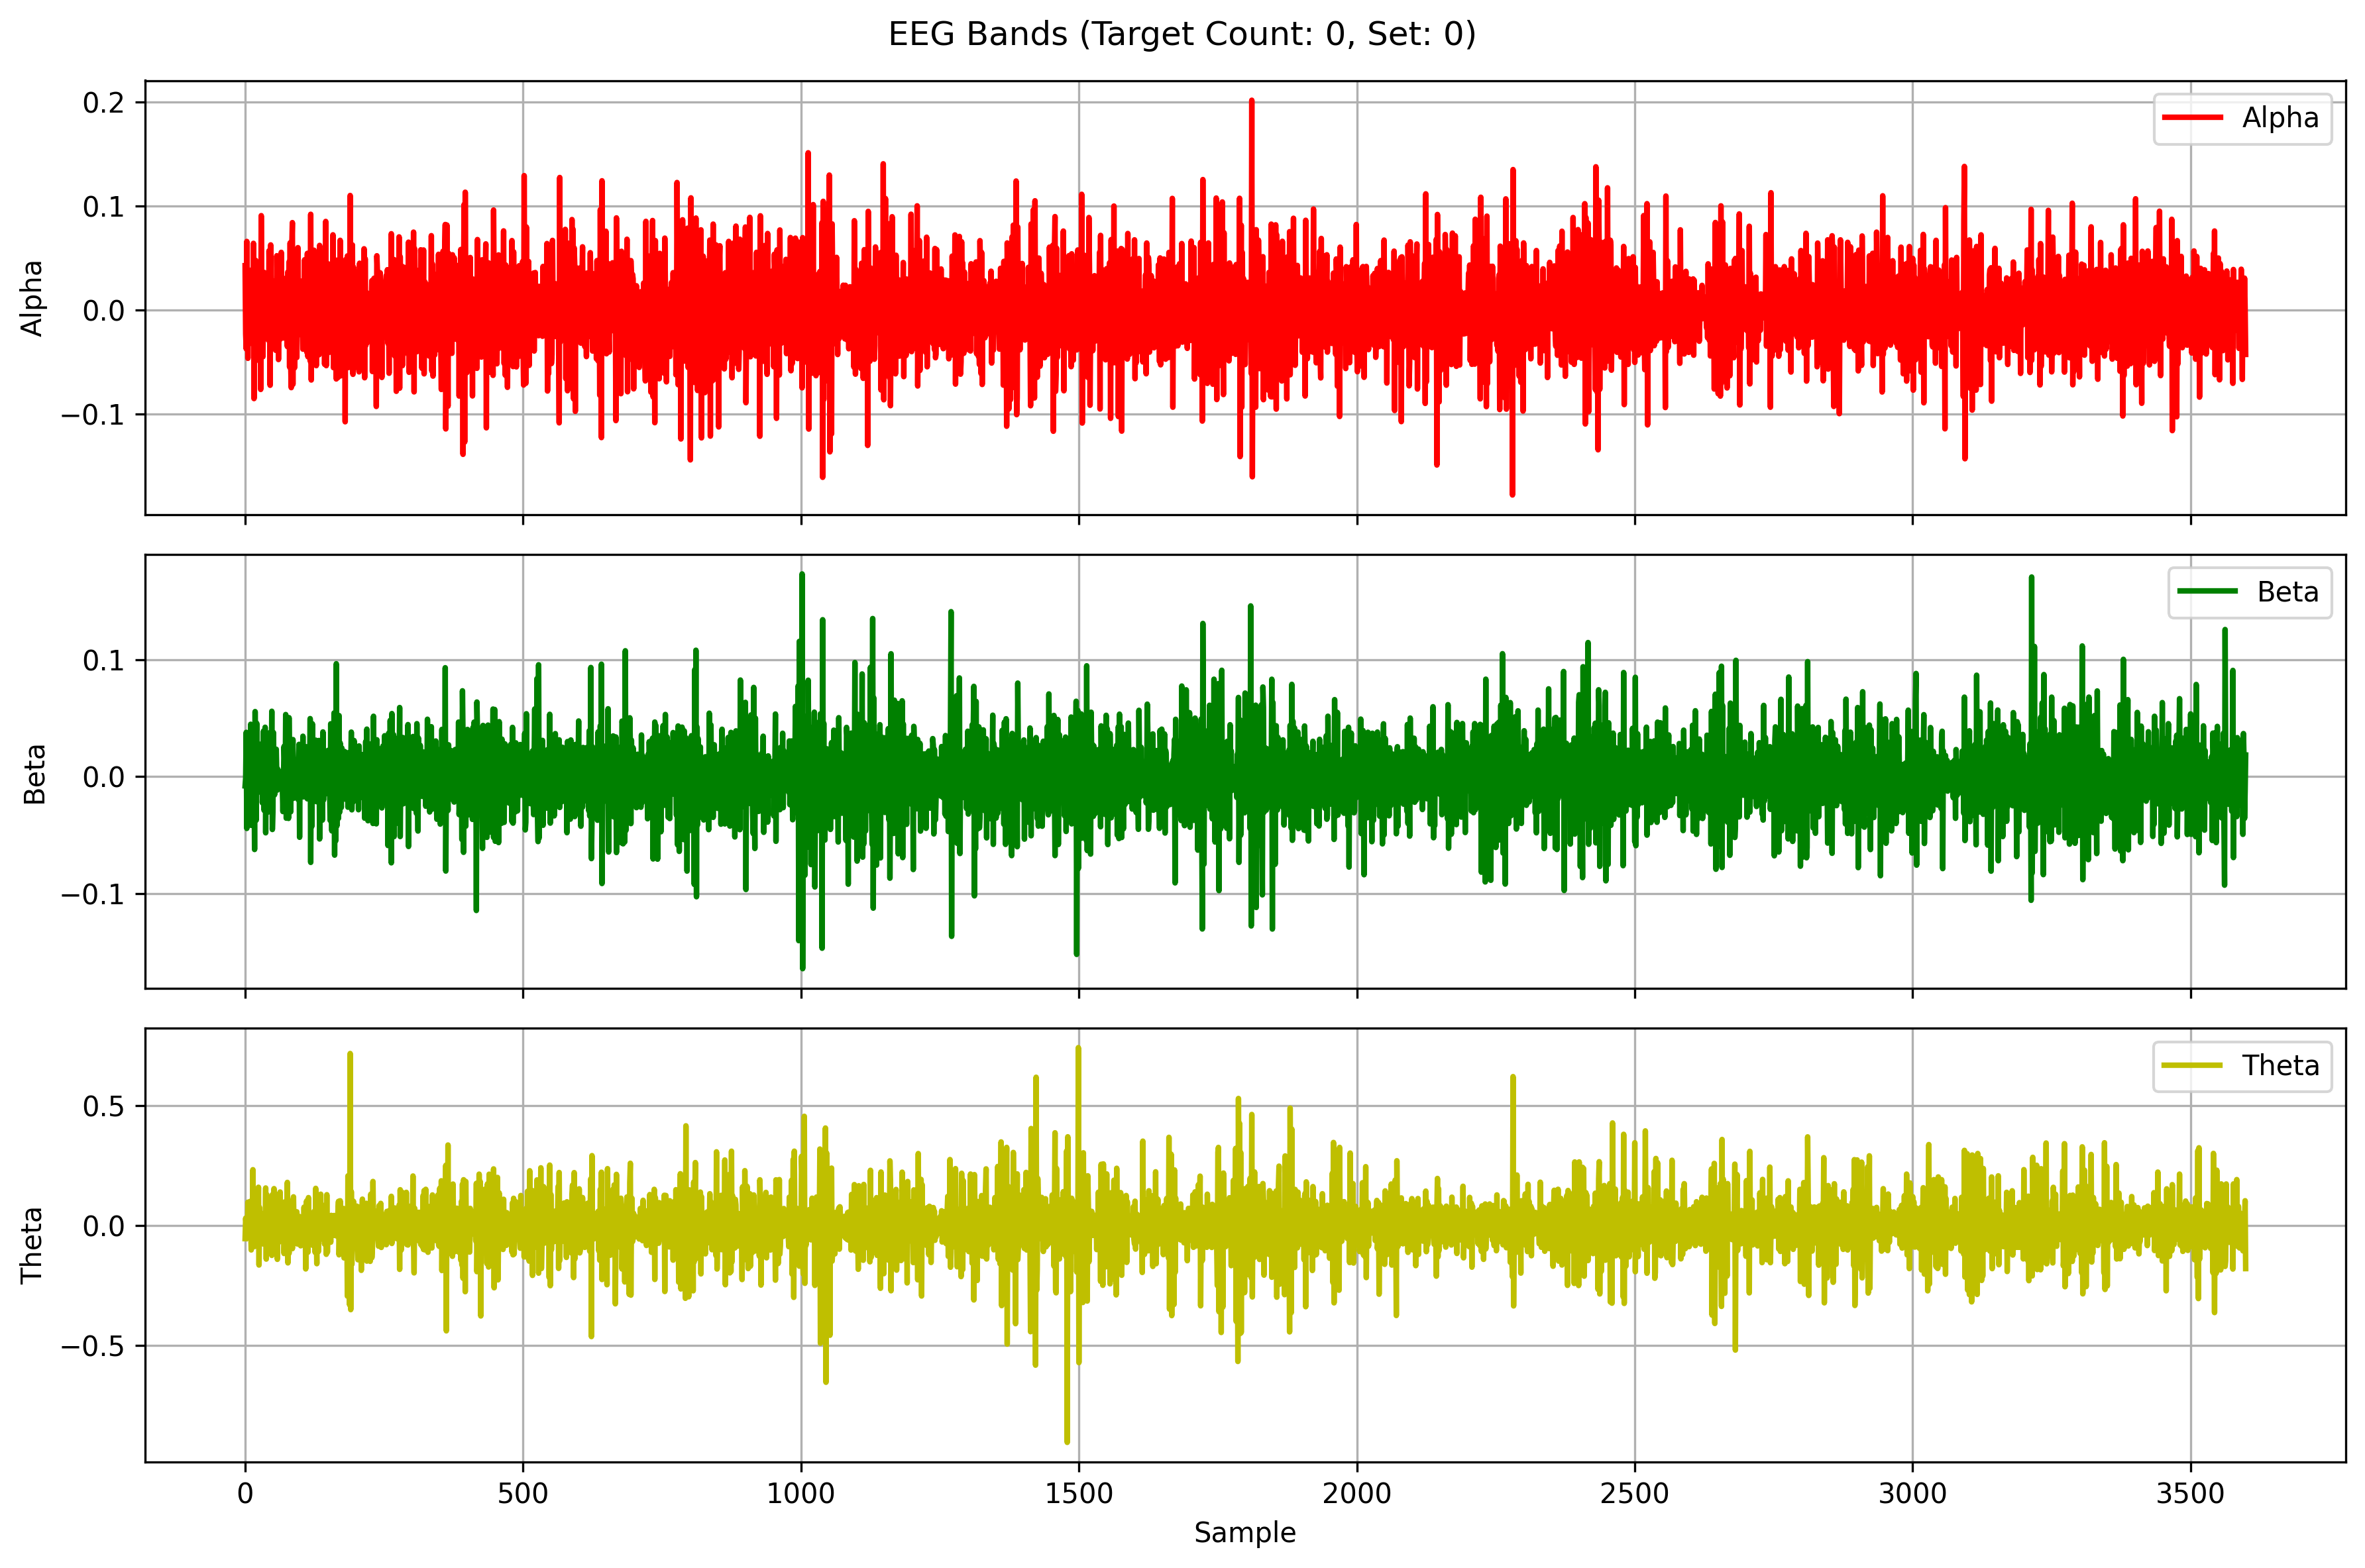

Values plotted in this chart, from the file beside it:
Alpha, Beta, Theta
0.04261, -0.007874, -0.05466
-0.02318, -0.001159, 0.03076
-0.03752, 0.03798, 0.003343
0.06596, -0.04429, -0.02242
0.007302, 0.0174, -0.0523
-0.0466, -0.02026, 0.09712
0.02694, 0.02419, -0.01391
-0.02588, 0.00167, -0.03128
0.03828, -0.03343, -0.006812
0.02238, 0.004615, 0.1004
-0.03205, 0.04489, -0.01017
-0.01786, -0.04166, -0.1016
0.01387, 0.0185, 0.03497
0.01148, 0.0004072, -0.08067
-0.01451, 0.01368, 0.2324
0.06414, -0.004404, -0.08553
-0.08537, 0.01849, -0.009431
0.04266, -0.06231, -0.0874
-0.04968, 0.05573, 0.002293
0.04776, -0.008315, -0.019
-0.02521, -0.03717, -0.02384
-0.01851, 0.04561, 0.1155
0.02292, -0.01082, -0.08557
-0.0406, -0.002618, 0.0141
0.02616, -0.009036, 0.1593
0.04112, 0.00905, -0.1644
-0.03487, 0.01199, 0.0748
0.02169, -0.01302, -0.02627
-0.07657, -0.005951, -0.04339
0.0908, -0.0104, -0.01363
-0.002064, 0.02837, 0.05012
0.0359, -0.02238, 0.01721
-0.04511, -0.01099, 0.04643
0.004356, 0.03905, -0.07705
0.0362, -0.02867, -0.07258
-0.02456, -0.02162, -0.006968
-0.02251, 0.04233, -0.01463
0.02225, -0.04803, 0.1563
-0.008004, 0.01323, -0.1398
-0.01138, 0.0277, 0.1285
0.003052, 6.24758983211482e-05, -0.05741
-0.02507, -0.01173, -0.02028
-0.02919, -0.0301, 0.07982
0.05698, 0.01633, -0.07155
0.02441, 0.03755, 0.07307
-0.07255, -0.009732, -0.02044
0.06264, -0.007519, -0.06797
0.004297, -0.01889, 0.08521
-0.01012, 0.05601, -0.1244
-0.02677, -0.04519, 0.1282
0.02787, -0.02877, -0.08578
0.00159, 0.03775, -0.03855
-0.02488, -0.005483, 0.1536
0.01292, -0.0155, -0.03118
0.002072, 0.007201, -0.06605
-0.03887, -0.002801, -0.003217
-0.01894, 0.0235, -0.03234
0.05221, -0.0001178, 0.09485
0.01804, -0.01147, -0.1408
0.02037, 0.006334, 0.1297
... 3,540 more rows
